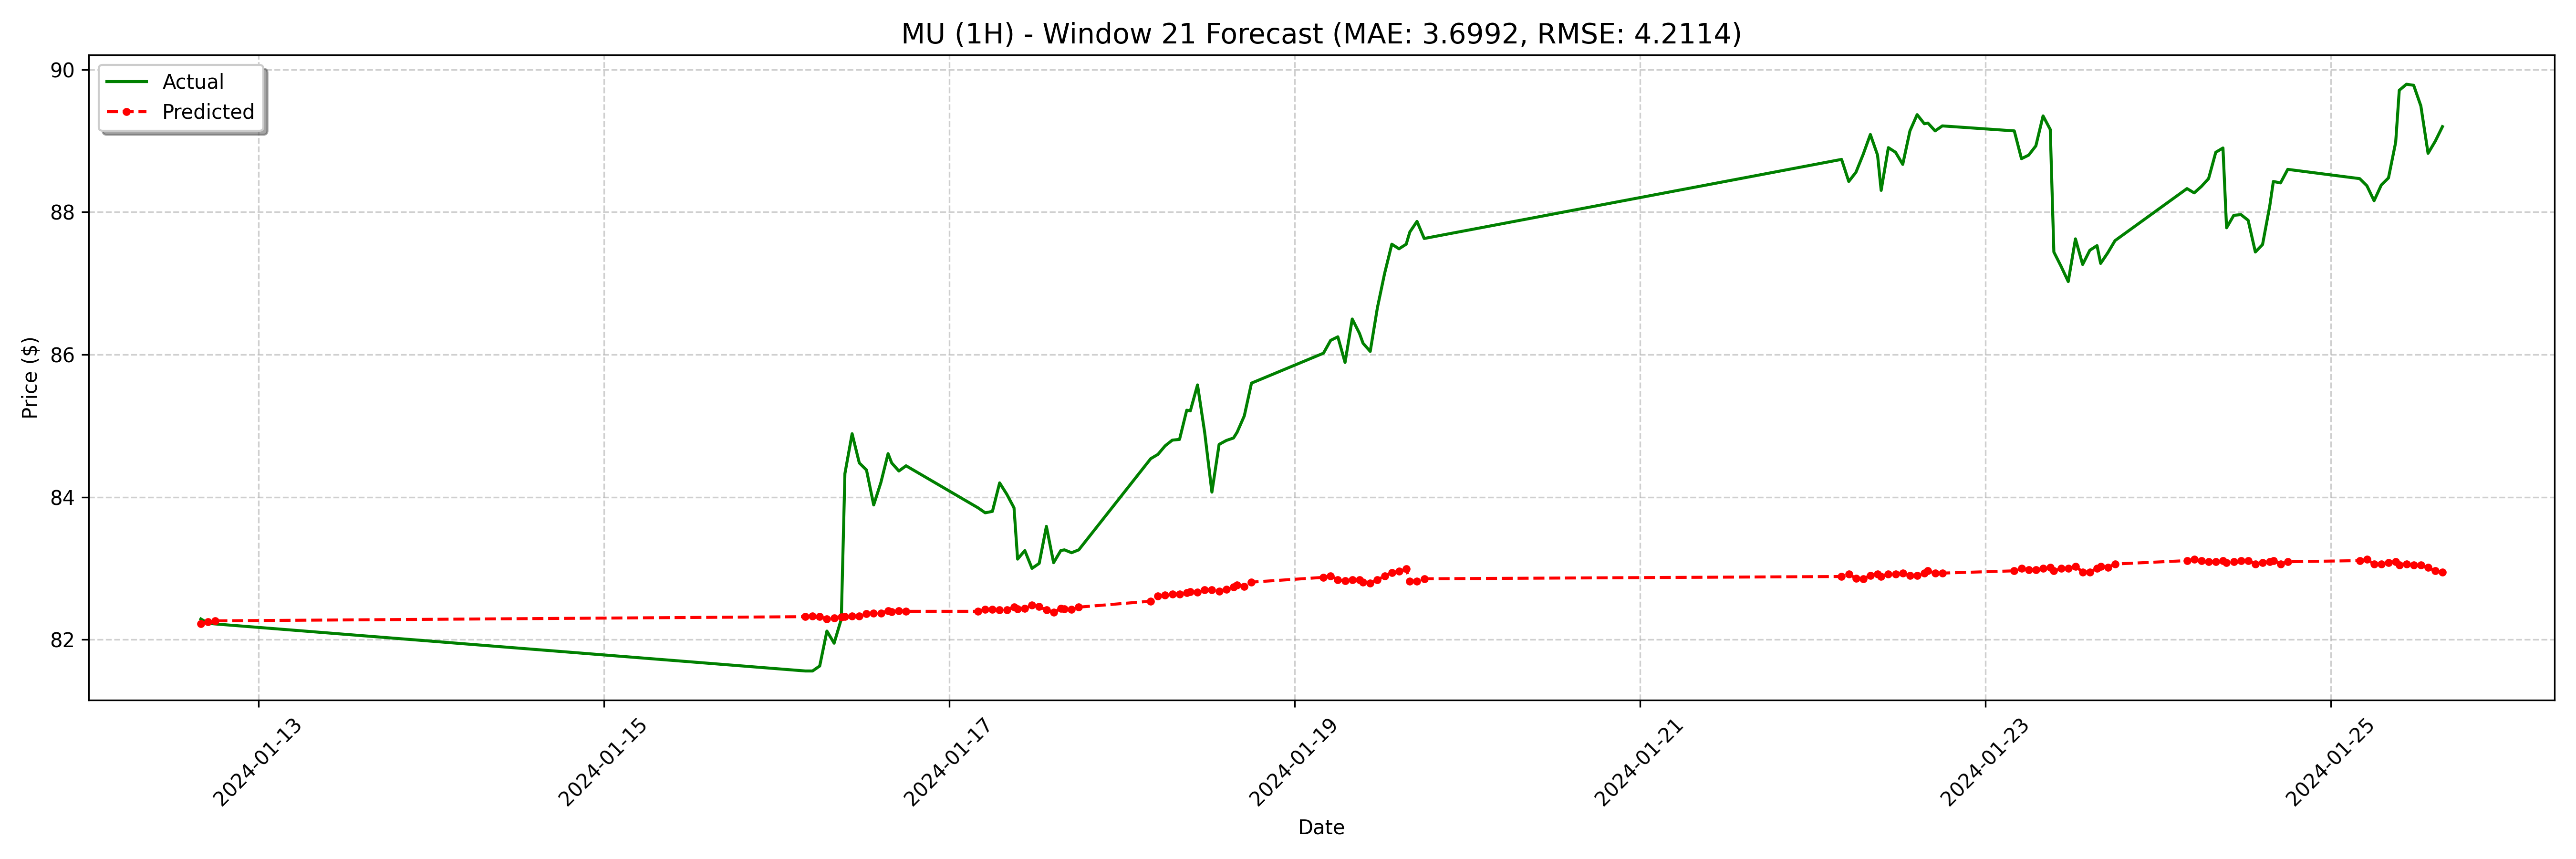

Source data for this figure (header and first rows):
date, actual, forecast
2024-01-12 16:00:00-05:00, 82.29, 82.22
2024-01-12 17:00:00-05:00, 82.23, 82.25
2024-01-12 18:00:00-05:00, 82.22, 82.26
2024-01-16 04:00:00-05:00, 81.56, 82.32
2024-01-16 05:00:00-05:00, 81.56, 82.33
2024-01-16 06:00:00-05:00, 81.63, 82.32
2024-01-16 07:00:00-05:00, 82.12, 82.29
2024-01-16 08:00:00-05:00, 81.95, 82.31
2024-01-16 09:00:00-05:00, 82.29, 82.31
2024-01-16 09:30:00-05:00, 84.33, 82.32
2024-01-16 10:30:00-05:00, 84.89, 82.33
2024-01-16 11:30:00-05:00, 84.48, 82.33
2024-01-16 12:30:00-05:00, 84.38, 82.36
2024-01-16 13:30:00-05:00, 83.89, 82.37
2024-01-16 14:30:00-05:00, 84.2, 82.37
2024-01-16 15:30:00-05:00, 84.61, 82.41
2024-01-16 16:00:00-05:00, 84.48, 82.39
2024-01-16 17:00:00-05:00, 84.37, 82.41
2024-01-16 18:00:00-05:00, 84.44, 82.4
2024-01-17 04:00:00-05:00, 83.85, 82.4
2024-01-17 05:00:00-05:00, 83.78, 82.42
2024-01-17 06:00:00-05:00, 83.8, 82.42
2024-01-17 07:00:00-05:00, 84.2, 82.41
2024-01-17 08:00:00-05:00, 84.04, 82.41
2024-01-17 09:00:00-05:00, 83.85, 82.46
2024-01-17 09:30:00-05:00, 83.13, 82.43
2024-01-17 10:30:00-05:00, 83.25, 82.44
2024-01-17 11:30:00-05:00, 83.0, 82.48
2024-01-17 12:30:00-05:00, 83.07, 82.46
2024-01-17 13:30:00-05:00, 83.59, 82.41
2024-01-17 14:30:00-05:00, 83.08, 82.38
2024-01-17 15:30:00-05:00, 83.25, 82.44
2024-01-17 16:00:00-05:00, 83.26, 82.43
2024-01-17 17:00:00-05:00, 83.22, 82.42
2024-01-17 18:00:00-05:00, 83.26, 82.46
2024-01-18 04:00:00-05:00, 84.54, 82.54
2024-01-18 05:00:00-05:00, 84.6, 82.61
2024-01-18 06:00:00-05:00, 84.72, 82.62
2024-01-18 07:00:00-05:00, 84.8, 82.64
2024-01-18 08:00:00-05:00, 84.81, 82.64
2024-01-18 09:00:00-05:00, 85.22, 82.66
2024-01-18 09:30:00-05:00, 85.21, 82.67
2024-01-18 10:30:00-05:00, 85.58, 82.67
2024-01-18 11:30:00-05:00, 84.9, 82.7
2024-01-18 12:30:00-05:00, 84.07, 82.7
2024-01-18 13:30:00-05:00, 84.74, 82.68
2024-01-18 14:30:00-05:00, 84.8, 82.71
2024-01-18 15:30:00-05:00, 84.83, 82.74
2024-01-18 16:00:00-05:00, 84.91, 82.77
2024-01-18 17:00:00-05:00, 85.14, 82.75
2024-01-18 18:00:00-05:00, 85.6, 82.81
2024-01-19 04:00:00-05:00, 86.02, 82.87
2024-01-19 05:00:00-05:00, 86.2, 82.89
2024-01-19 06:00:00-05:00, 86.25, 82.84
2024-01-19 07:00:00-05:00, 85.89, 82.82
2024-01-19 08:00:00-05:00, 86.5, 82.84
2024-01-19 09:00:00-05:00, 86.3, 82.84
2024-01-19 09:30:00-05:00, 86.16, 82.81
2024-01-19 10:30:00-05:00, 86.05, 82.79
2024-01-19 11:30:00-05:00, 86.66, 82.84
... 68 more rows
